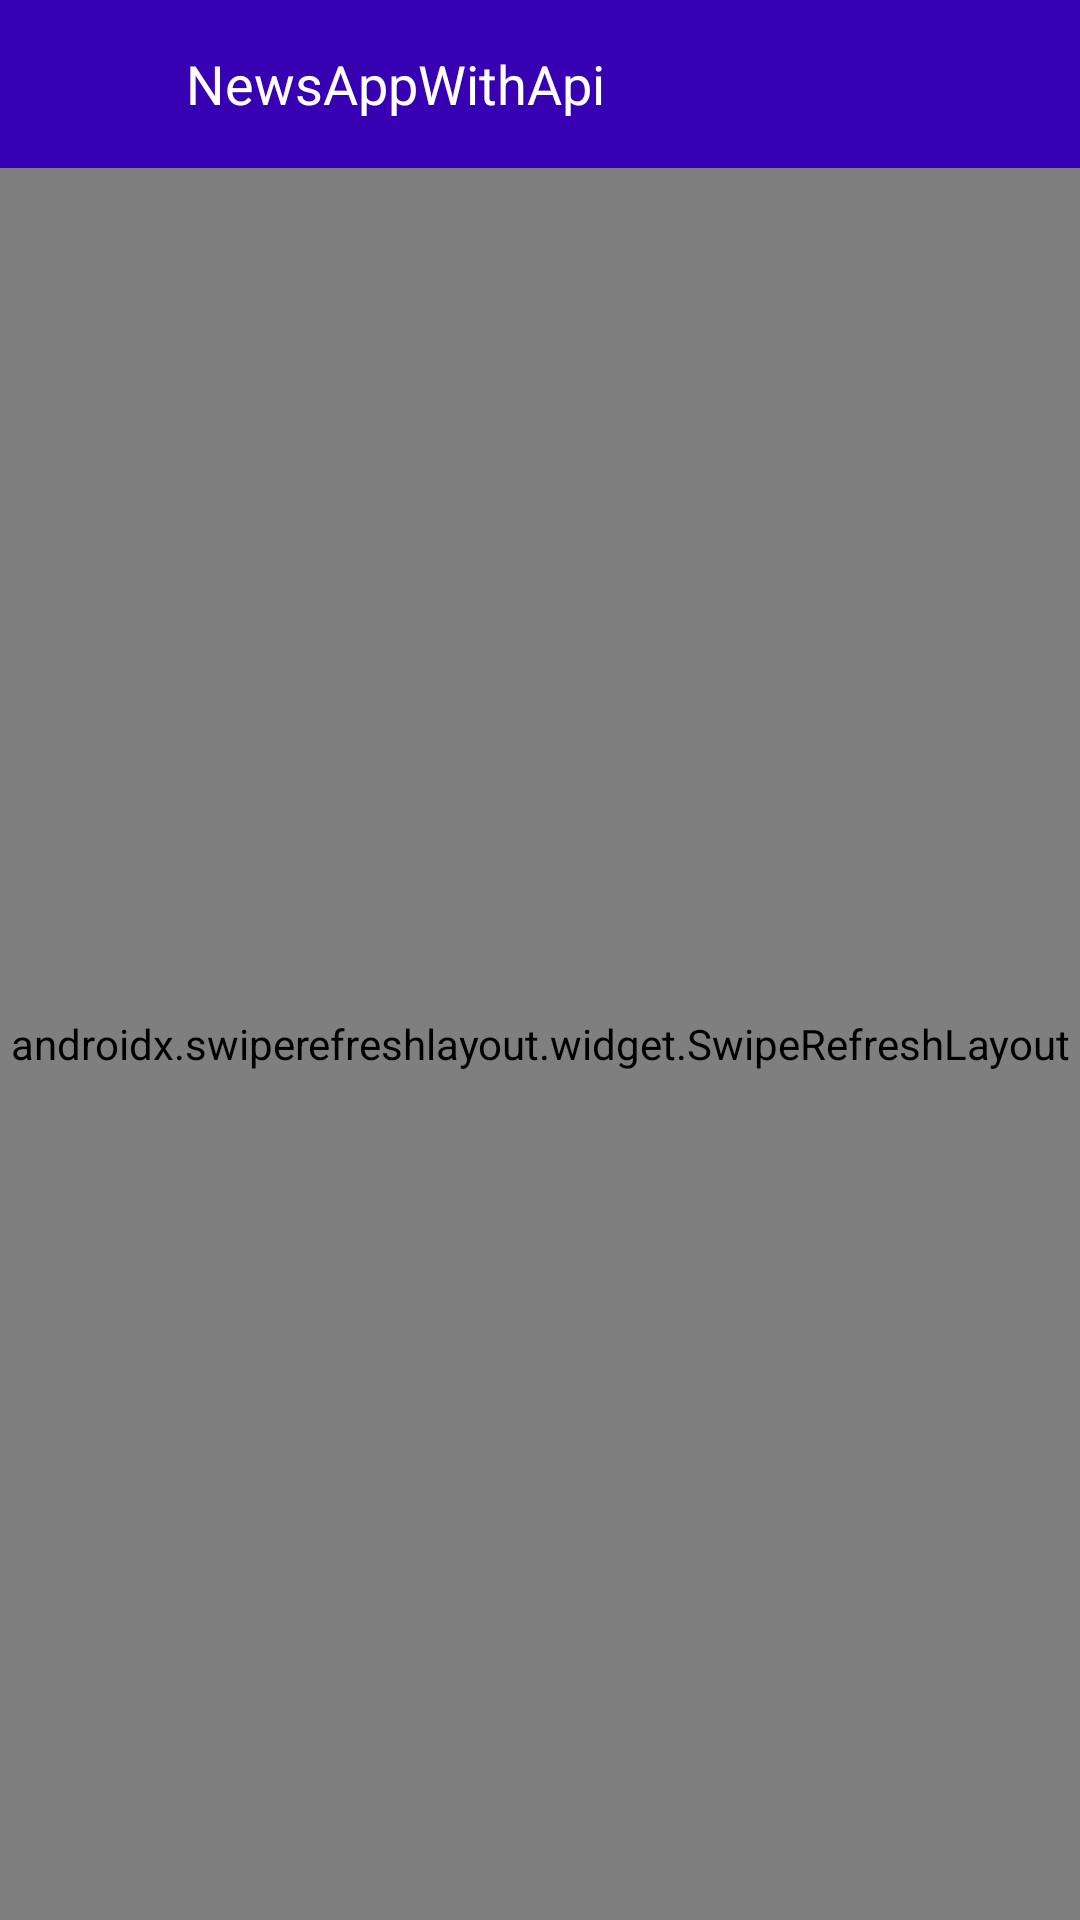

Android layout source for this screen:
<!-- AndroidManifest.xml: application theme Theme.NewsAppWithApi -->
<!-- res/layout/screen_main.xml -->
<?xml version="1.0" encoding="utf-8"?>
<androidx.drawerlayout.widget.DrawerLayout xmlns:android="http://schemas.android.com/apk/res/android"
    xmlns:app="http://schemas.android.com/apk/res-auto"
    xmlns:tools="http://schemas.android.com/tools"
    android:id="@+id/drawerLayout"
    android:layout_width="match_parent"
    android:layout_height="match_parent"
    android:background="#EDEDED"
    tools:context=".presenter.ui.screen.MainScreen">

    <androidx.constraintlayout.widget.ConstraintLayout
        android:layout_width="match_parent"
        android:layout_height="match_parent">

        <androidx.appcompat.widget.Toolbar
            android:id="@+id/toolbar"
            android:layout_width="match_parent"
            android:layout_height="?actionBarSize"
            android:background="@color/purple_700"
            app:layout_constraintEnd_toEndOf="parent"
            app:layout_constraintStart_toStartOf="parent"
            app:layout_constraintTop_toTopOf="parent">

            <ImageView
                android:id="@+id/menuBtn"
                android:layout_width="38dp"
                android:layout_height="38dp"
                android:layout_gravity="start"
                android:layout_margin="8dp"
                android:background="?android:selectableItemBackgroundBorderless"
                android:clickable="true"
                android:focusable="true"
                android:padding="4dp"
                android:src="@drawable/ic_menu" />

            <TextView
                android:id="@+id/title"
                android:layout_width="wrap_content"
                android:layout_height="wrap_content"
                android:text="@string/app_name"
                android:textColor="@color/white"
                android:textSize="18sp" />

        </androidx.appcompat.widget.Toolbar>


        <androidx.swiperefreshlayout.widget.SwipeRefreshLayout
            android:id="@+id/swipeRefresh"
            android:layout_width="match_parent"
            android:layout_height="0dp"
            app:layout_constraintBottom_toBottomOf="parent"
            app:layout_constraintEnd_toEndOf="parent"
            app:layout_constraintStart_toStartOf="parent"
            app:layout_constraintTop_toBottomOf="@id/toolbar">

            <androidx.recyclerview.widget.RecyclerView
                android:id="@+id/recyclerView"
                android:layout_width="match_parent"
                android:layout_height="0dp"
                tools:listitem="@layout/item_rv" />

        </androidx.swiperefreshlayout.widget.SwipeRefreshLayout>
    </androidx.constraintlayout.widget.ConstraintLayout>

    <com.google.android.material.navigation.NavigationView
        android:id="@+id/navigationView"
        android:layout_width="wrap_content"
        android:layout_height="match_parent"
        android:layout_gravity="start">

        <include
            android:id="@+id/navigationLayout"
            layout="@layout/screen_navigation" />

    </com.google.android.material.navigation.NavigationView>

</androidx.drawerlayout.widget.DrawerLayout>
<!-- res/layout/item_rv.xml (included above) -->
<?xml version="1.0" encoding="utf-8"?>
<LinearLayout xmlns:android="http://schemas.android.com/apk/res/android"
    xmlns:tools="http://schemas.android.com/tools"
    android:layout_width="match_parent"
    android:layout_height="wrap_content"
    android:layout_margin="10dp"
    android:padding="4dp"
    android:clickable="true"
    android:focusable="true"
    android:background="@color/white"
    android:foreground="?selectableItemBackground"
    android:id="@+id/clickItem"
    android:orientation="vertical">

    <LinearLayout
        android:layout_width="match_parent"
        android:layout_height="wrap_content">

        <ImageView
            android:id="@+id/imageNews"
            android:layout_width="match_parent"
            android:layout_height="250dp"
            android:adjustViewBounds="true"
            android:layout_margin="2dp"
            android:scaleType="centerCrop"
            android:src="@drawable/ic_place_holder" />

    </LinearLayout>

    <LinearLayout
        android:layout_width="match_parent"
        android:layout_height="wrap_content"
        android:orientation="vertical">

        <TextView
            android:id="@+id/titleText"
            android:layout_marginStart="4dp"
            android:layout_width="match_parent"
            android:layout_height="wrap_content"
            android:ellipsize="end"
            android:background="@color/white"
            android:textColor="@color/black"
            android:textSize="17sp"
            android:textStyle="bold"
            tools:text="@tools:sample/full_names" />

        <TextView
            android:id="@+id/descriptionNews"
            android:layout_width="match_parent"
            android:layout_height="wrap_content"
            android:ellipsize="end"
            android:maxLines="5"
            android:background="@color/white"
            android:padding="4dp"
            android:textSize="16sp"
            tools:text="@tools:sample/lorem/random" />


    </LinearLayout>

</LinearLayout>
<!-- res/layout/screen_navigation.xml (included above) -->
<?xml version="1.0" encoding="utf-8"?>
<androidx.constraintlayout.widget.ConstraintLayout xmlns:android="http://schemas.android.com/apk/res/android"
    xmlns:app="http://schemas.android.com/apk/res-auto"
    android:layout_width="match_parent"
    android:layout_height="match_parent"
    android:background="#5626CA">


    <TextView
        android:id="@+id/text1"
        android:layout_width="wrap_content"
        android:layout_height="wrap_content"
        android:text="News"
        android:textColor="@color/white"
        android:textSize="30sp"
        app:layout_constraintEnd_toEndOf="parent"
        app:layout_constraintStart_toStartOf="parent"
        app:layout_constraintTop_toTopOf="parent" />

    <TextView
        android:id="@+id/text2"
        android:layout_width="wrap_content"
        android:layout_height="wrap_content"
        android:layout_marginTop="10dp"
        android:background="?selectableItemBackgroundBorderless"
        android:clickable="true"
        android:focusable="true"
        android:text="Categories"
        android:textColor="@color/white"
        android:textSize="24sp"
        app:layout_constraintEnd_toEndOf="@+id/text1"
        app:layout_constraintStart_toStartOf="@+id/text1"
        app:layout_constraintTop_toBottomOf="@id/text1" />

    <TextView
        android:id="@+id/allCategory"
        style="@style/categoryTextStyle"
        android:layout_width="wrap_content"
        android:layout_height="wrap_content"
        android:text="All"
        app:layout_constraintStart_toStartOf="parent"
        app:layout_constraintTop_toBottomOf="@id/text2" />

    <TextView
        android:id="@+id/nationalCategory"
        style="@style/categoryTextStyle"
        android:layout_width="wrap_content"
        android:layout_height="wrap_content"
        android:text="National"
        app:layout_constraintStart_toStartOf="parent"
        app:layout_constraintTop_toBottomOf="@id/allCategory" />

    <TextView
        android:id="@+id/businessCategory"
        style="@style/categoryTextStyle"
        android:layout_width="wrap_content"
        android:layout_height="wrap_content"
        android:text="Business"
        app:layout_constraintStart_toStartOf="parent"
        app:layout_constraintTop_toBottomOf="@id/nationalCategory" />

    <TextView
        android:id="@+id/sportsCategory"
        style="@style/categoryTextStyle"
        android:layout_width="wrap_content"
        android:layout_height="wrap_content"
        android:text="Sport"
        app:layout_constraintStart_toStartOf="parent"
        app:layout_constraintTop_toBottomOf="@id/businessCategory" />

    <TextView
        android:id="@+id/worldCategory"
        style="@style/categoryTextStyle"
        android:layout_width="wrap_content"
        android:layout_height="wrap_content"
        android:text="World"
        app:layout_constraintStart_toStartOf="parent"
        app:layout_constraintTop_toBottomOf="@id/sportsCategory" />

    <TextView
        android:id="@+id/politicsCategory"
        style="@style/categoryTextStyle"
        android:layout_width="wrap_content"
        android:layout_height="wrap_content"
        android:text="Politics"
        app:layout_constraintStart_toStartOf="parent"
        app:layout_constraintTop_toBottomOf="@id/worldCategory" />

    <TextView
        android:id="@+id/technologyCategory"
        style="@style/categoryTextStyle"
        android:layout_width="wrap_content"
        android:layout_height="wrap_content"
        android:text="Technology"
        app:layout_constraintStart_toStartOf="parent"
        app:layout_constraintTop_toBottomOf="@id/politicsCategory" />

    <TextView
        android:id="@+id/startUpCategory"
        style="@style/categoryTextStyle"
        android:layout_width="wrap_content"
        android:layout_height="wrap_content"
        android:text="StartUp"
        app:layout_constraintStart_toStartOf="parent"
        app:layout_constraintTop_toBottomOf="@id/technologyCategory" />

    <TextView
        android:id="@+id/entertainmentCategory"
        style="@style/categoryTextStyle"
        android:layout_width="wrap_content"
        android:layout_height="wrap_content"
        android:text="Entertainment"
        app:layout_constraintStart_toStartOf="parent"
        app:layout_constraintTop_toBottomOf="@id/startUpCategory" />

    <TextView
        android:id="@+id/scienceCategory"
        style="@style/categoryTextStyle"
        android:layout_width="wrap_content"
        android:layout_height="wrap_content"
        android:text="Science"
        app:layout_constraintStart_toStartOf="parent"
        app:layout_constraintTop_toBottomOf="@id/entertainmentCategory" />

    <TextView
        android:id="@+id/automobileCategory"
        style="@style/categoryTextStyle"
        android:layout_width="wrap_content"
        android:layout_height="wrap_content"
        android:text="Automobile"
        app:layout_constraintStart_toStartOf="parent"
        app:layout_constraintTop_toBottomOf="@id/scienceCategory" />


</androidx.constraintlayout.widget.ConstraintLayout>
<!-- resources referenced by this layout -->
<resources>
  <string name="app_name">NewsAppWithApi</string>
  <style name="categoryTextStyle">
          <item name="android:background">?selectableItemBackgroundBorderless</item>
          <item name="android:layout_marginStart">10dp</item>
          <item name="android:layout_marginTop">20dp</item>
          <item name="android:textSize">20sp</item>
          <item name="android:textColor">@color/white</item>
          <item name="android:drawableStart">@drawable/ic_newspaper</item>
      </style>
  <style name="Theme.NewsAppWithApi" parent="Theme.MaterialComponents.Light.NoActionBar">
          
          <item name="colorPrimary">@color/purple_500</item>
          <item name="colorPrimaryVariant">@color/purple_700</item>
          <item name="colorOnPrimary">@color/white</item>
          
          <item name="colorSecondary">@color/teal_200</item>
          <item name="colorSecondaryVariant">@color/teal_700</item>
          <item name="colorOnSecondary">@color/black</item>
          
          <item name="android:statusBarColor" tools:targetApi="l">?attr/colorPrimaryVariant</item>
          
      </style>
  <!-- drawable ic_newspaper (drawable) -->
  <vector android:height="20dp"
      android:viewportHeight="24" android:viewportWidth="24"
      android:width="20dp" xmlns:android="http://schemas.android.com/apk/res/android">
      <path android:fillColor="@android:color/white" android:pathData="M22,3l-1.67,1.67L18.67,3L17,4.67L15.33,3l-1.66,1.67L12,3l-1.67,1.67L8.67,3L7,4.67L5.33,3L3.67,4.67L2,3v16c0,1.1 0.9,2 2,2l16,0c1.1,0 2,-0.9 2,-2V3zM11,19H4v-6h7V19zM20,19h-7v-2h7V19zM20,15h-7v-2h7V15zM20,11H4V8h16V11z"/>
  </vector>
  <!-- not gathered from this repository: default colours our renderer supplied (Android Studio template values) -->
  <color name="purple_500">#FF6200EE</color>
  <color name="purple_700">#FF3700B3</color>
  <color name="teal_200">#FF03DAC5</color>
  <color name="teal_700">#FF018786</color>
  <color name="black">#FF000000</color>
  <color name="white">#FFFFFFFF</color>
</resources>
